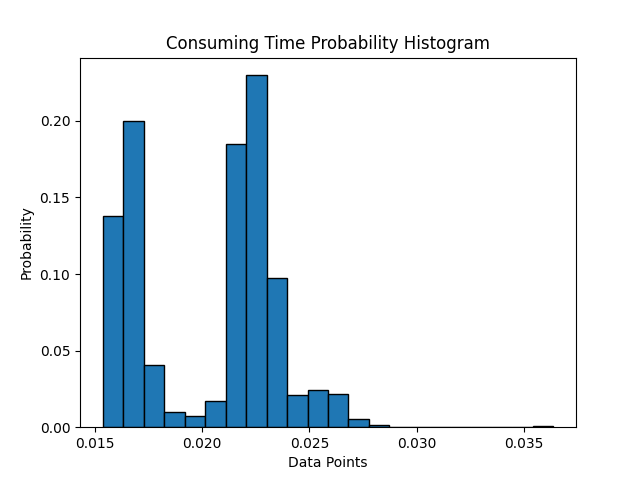

The table this chart was drawn from, first rows:
0.07282410000000006, 0.014511900000000022, 0.014629799999999804, 0.01470249999999984, 0.015238599999999991, 0.016951099999999997, 0.017251200000000022, 0.01601739999999996, 0.016604400000000297, 0.015633699999999973, 0.0157254, 0.0158955999999999, 0.016094900000000134, 0.015476499999999671, 0.01579979999999992, 0.01614170000000037, 0.01576759999999977, 0.01603650000000023, 0.015708500000000125, 0.016183700000000023, 0.015681400000000068, 0.015963600000000078, 0.015872300000000283, 0.016078499999999885
0.0162, 0.01554, 0.0164, 0.01654, 0.0168, 0.01618, 0.0165, 0.01682, 0.01658, 0.01811, 0.01646, 0.01643, 0.01844, 0.0165, 0.01649, 0.01631, 0.01686, 0.01627, 0.01719, 0.0178, 0.01761, 0.01635, 0.01616, 0.01663
0.01667, 0.01687, 0.01662, 0.01624, 0.01645, 0.01624, 0.01702, 0.01675, 0.01624, 0.01608, 0.01617, 0.01654, 0.01742, 0.01654, 0.01628, 0.01694, 0.01628, 0.01628, 0.01616, 0.01647, 0.01622, 0.01658, 0.01778, 0.01759
0.0169, 0.01636, 0.01681, 0.01677, 0.0162, 0.01669, 0.01605, 0.01619, 0.01625, 0.01659, 0.01614, 0.01664, 0.0169, 0.01626, 0.0165, 0.01614, 0.01596, 0.01651, 0.01625, 0.01645, 0.01621, 0.01664, 0.01685, 0.01749
0.01932, 0.01969, 0.01982, 0.01982, 0.0203, 0.02025, 0.02049, 0.02074, 0.02042, 0.02059, 0.02049, 0.02062, 0.02054, 0.02007, 0.02065, 0.0205, 0.02065, 0.02128, 0.02115, 0.02053, 0.02166, 0.02085, 0.02075, 0.02089
0.02195, 0.0227, 0.02283, 0.02203, 0.02234, 0.0233, 0.02193, 0.02201, 0.02142, 0.02395, 0.02255, 0.022, 0.02218, 0.02271, 0.0225, 0.02214, 0.02372, 0.02168, 0.02369, 0.02181, 0.02275, 0.02479, 0.02186, 0.02232
0.02182, 0.02246, 0.02147, 0.02234, 0.02168, 0.02276, 0.02189, 0.02409, 0.02267, 0.02203, 0.02205, 0.0224, 0.02196, 0.02188, 0.02221, 0.02184, 0.02159, 0.02196, 0.02217, 0.0227, 0.022, 0.02385, 0.02202, 0.02333
0.02249, 0.02222, 0.02225, 0.02326, 0.02234, 0.02187, 0.02273, 0.02191, 0.02339, 0.02208, 0.02314, 0.0239, 0.02292, 0.02177, 0.02172, 0.02199, 0.0238, 0.02213, 0.02194, 0.02188, 0.02205, 0.02193, 0.0221, 0.02203
0.02301, 0.02135, 0.02285, 0.02267, 0.02199, 0.02266, 0.02148, 0.0209, 0.02241, 0.0223, 0.02258, 0.02468, 0.02412, 0.0242, 0.02257, 0.02273, 0.0223, 0.02217, 0.02244, 0.02234, 0.02267, 0.0217, 0.02195, 0.022
0.02435, 0.0221, 0.02233, 0.02194, 0.02186, 0.02195, 0.02251, 0.02308, 0.022, 0.02265, 0.02172, 0.02338, 0.02209, 0.02191, 0.02227, 0.02314, 0.0223, 0.02224, 0.02224, 0.02196, 0.02311, 0.02174, 0.02228, 0.02146
